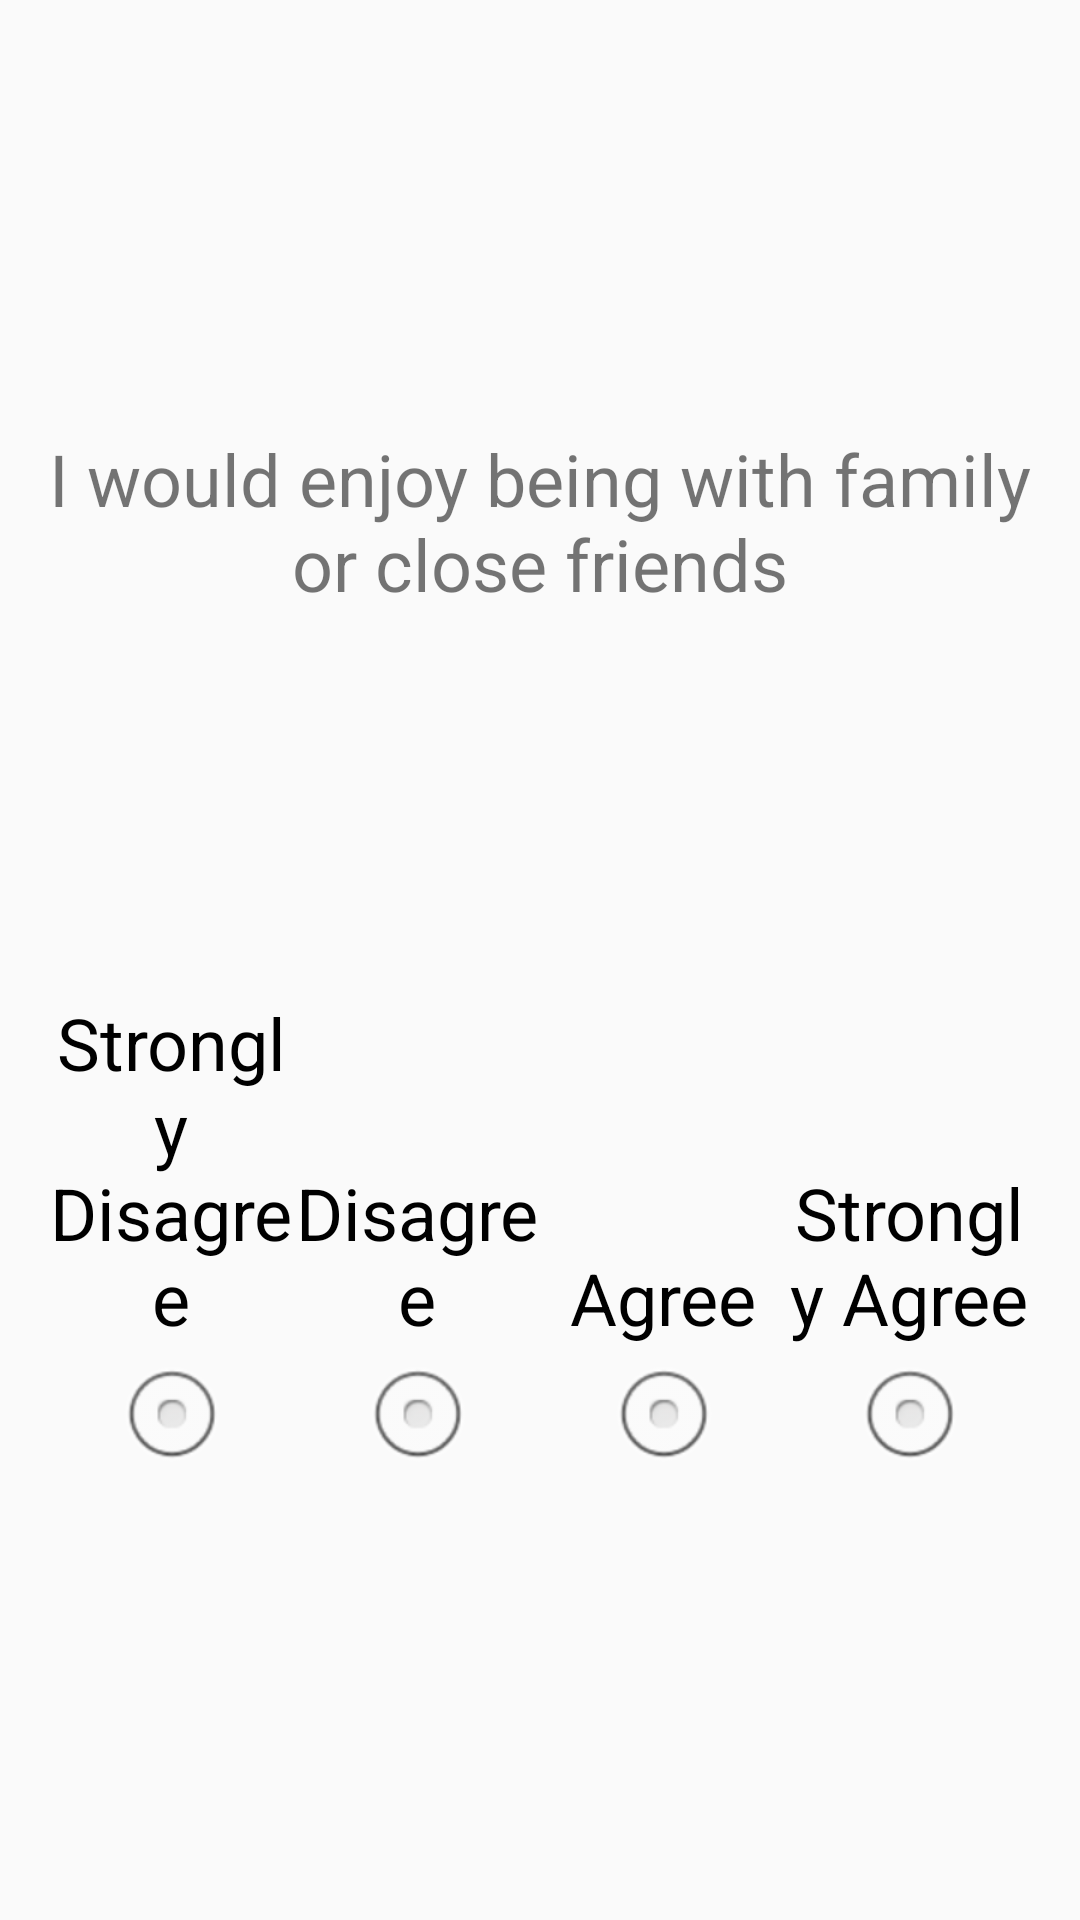

Write the Android layout XML for this screen, with the resource values it uses.
<!-- AndroidManifest.xml: application theme AppTheme -->
<!-- res/layout/cell_question_shaps.xml -->
<?xml version="1.0" encoding="utf-8"?>
<LinearLayout
    android:layout_width="match_parent"
    android:layout_height="match_parent"
    android:orientation="vertical"
    android:paddingLeft="@dimen/activity_horizontal_margin"
    android:paddingRight="@dimen/activity_horizontal_margin"
    android:paddingTop="@dimen/activity_vertical_margin"
    android:paddingBottom="@dimen/activity_vertical_margin"
    xmlns:android="http://schemas.android.com/apk/res/android">

    <View
        android:layout_width="match_parent"
        android:layout_height="0dp"
        android:layout_weight="1"/>

    <TextView
        android:id="@+id/cell_question"
        android:layout_width="match_parent"
        android:layout_height="wrap_content"
        android:text="@string/shaps1"
        style="@style/textViewDefaultStyle"/>

    <View
        android:layout_width="match_parent"
        android:layout_height="0dp"
        android:layout_weight="1"/>

    <RadioGroup xmlns:android="http://schemas.android.com/apk/res/android"
        android:layout_width="match_parent"
        android:layout_height="wrap_content"
        android:layout_gravity="center_vertical"
        android:orientation="horizontal"
        android:weightSum="1">
        <RadioButton
            android:text="@string/strongly_disagree"
            android:button="@null"
            android:drawableBottom="@android:drawable/btn_radio"
            android:gravity="center_horizontal|bottom"
            android:layout_height="match_parent"
            android:layout_width="0dp"
            android:layout_weight="0.25"
            android:textSize="@dimen/default_font_size"
            android:onClick="buttonClick"
            android:tag="1"/>

        <RadioButton
            android:text="@string/disagree"
            android:button="@null"
            android:drawableBottom="@android:drawable/btn_radio"
            android:gravity="center_horizontal|bottom"
            android:layout_height="match_parent"
            android:layout_width="0dp"
            android:layout_weight="0.25"
            android:textSize="@dimen/default_font_size"
            android:onClick="buttonClick"
            android:tag="1"/>

        <RadioButton
            android:text="@string/agree"
            android:button="@null"
            android:drawableBottom="@android:drawable/btn_radio"
            android:gravity="center_horizontal|bottom"
            android:layout_height="match_parent"
            android:layout_width="0dp"
            android:layout_weight="0.25"
            android:textSize="@dimen/default_font_size"
            android:onClick="buttonClick"
            android:tag="0"/>

        <RadioButton
            android:text="@string/strongly_agree"
            android:button="@null"
            android:drawableBottom="@android:drawable/btn_radio"
            android:gravity="center_horizontal|bottom"
            android:layout_height="match_parent"
            android:layout_width="0dp"
            android:layout_weight="0.25"
            android:textSize="@dimen/default_font_size"
            android:onClick="buttonClick"
            android:tag="0"/>

    </RadioGroup>

    <View
        android:layout_width="match_parent"
        android:layout_height="0dp"
        android:layout_weight="1"/>

</LinearLayout>
<!-- resources referenced by this layout -->
<resources>
  <dimen name="activity_horizontal_margin">16dp</dimen>
  <dimen name="activity_vertical_margin">16dp</dimen>
  <dimen name="default_font_size">24sp</dimen>
  <string name="agree">Agree</string>
  <string name="disagree">Disagree</string>
  <string name="shaps1">I would enjoy being with family or close friends</string>
  <string name="strongly_agree">Strongly Agree</string>
  <string name="strongly_disagree">Strongly Disagree</string>
  <style name="textViewDefaultStyle">
          <item name="android:textSize">@dimen/default_font_size</item>
          <item name="android:gravity">center</item>
      </style>
  <style name="AppTheme" parent="Theme.AppCompat.Light.DarkActionBar">
          
  
          
          <item name="android:actionBarStyle">@style/AppTheme.ActionBar</item>
          <item name="actionBarStyle">@style/AppTheme.ActionBar</item>
          <item name="android:actionMenuTextAppearance">@style/CustomActionBar</item>
          <item name="actionMenuTextAppearance">@style/CustomActionBar</item>
      </style>
  <style name="AppTheme.ActionBar" parent="Widget.AppCompat.Light.ActionBar">
          <item name="android:titleTextStyle">@style/AppTheme.ActionBar.TitleText</item>
          <item name="titleTextStyle">@style/AppTheme.ActionBar.TitleText</item>
          <item name="android:height">@dimen/bar_height</item>
          <item name="height">@dimen/bar_height</item>
          <item name="android:background">@color/DarkSlateGray</item>
          <item name="background">@color/DarkSlateGray</item>
      </style>
  <style name="CustomActionBar" parent="@android:style/TextAppearance.Holo.Widget.ActionBar.Menu">
          <item name="android:textSize">@dimen/default_font_size</item>
      </style>
  <style name="AppTheme.ActionBar.TitleText" parent="TextAppearance.AppCompat.Widget.ActionBar.Title">
          <item name="android:textSize">@dimen/default_font_size</item>
          <item name="android:textColor">@color/White</item>
      </style>
  <dimen name="bar_height">50dp</dimen>
</resources>
